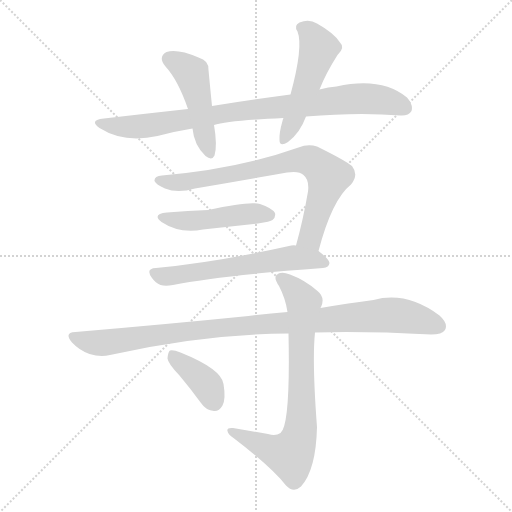
t = 0.00 s
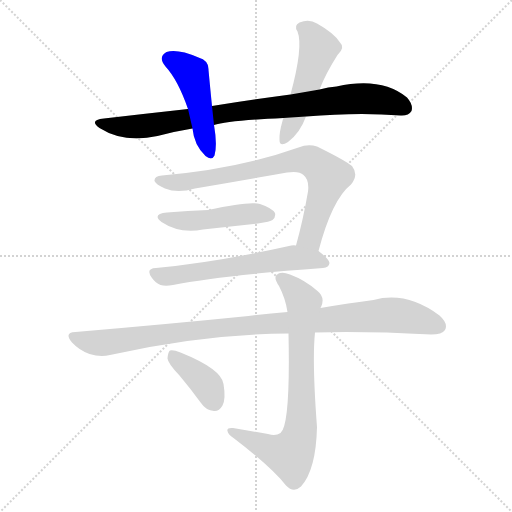
t = 1.50 s
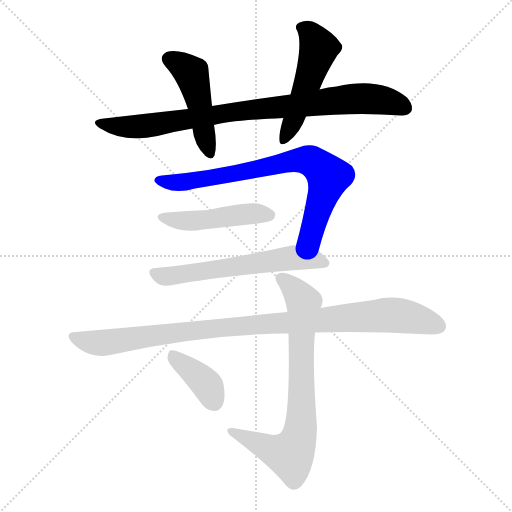
t = 3.00 s
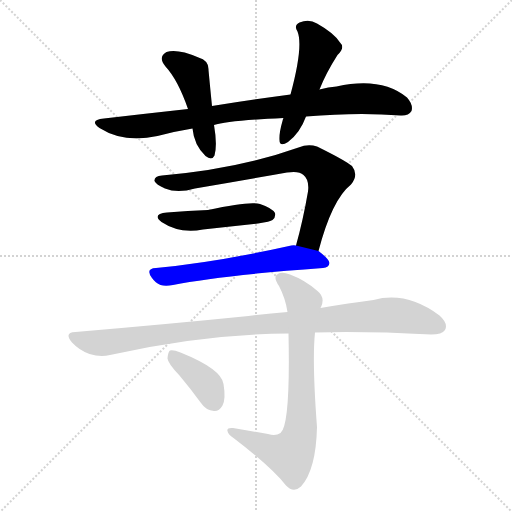
t = 4.49 s
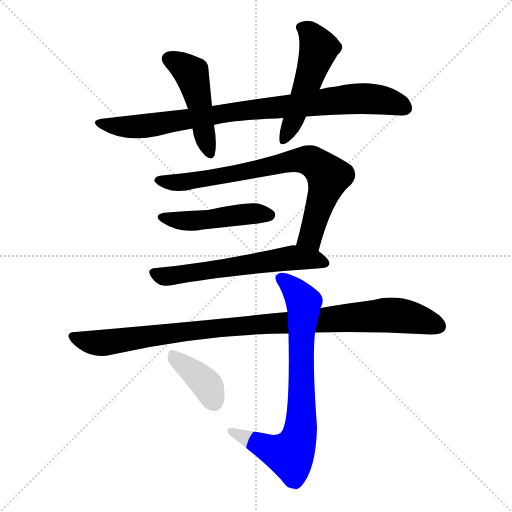
t = 5.99 s
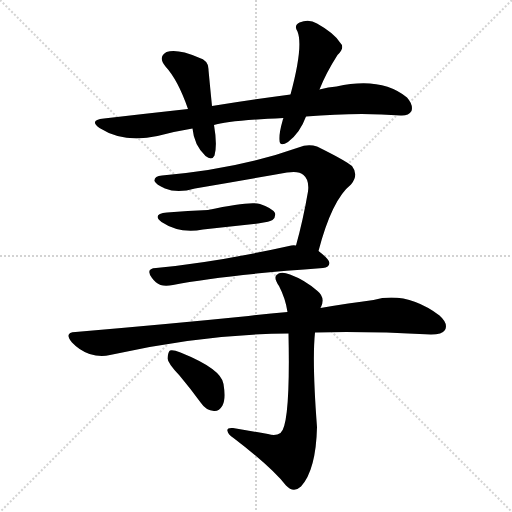
t = 7.49 s

The animated SVG that drew these frames (rendered in a browser with its animation timeline set to each time). Animation: 9 CSS @keyframes rules; one cycle of 7.49 s.

<svg version="1.1" viewBox="0 0 1024 1024" xmlns="http://www.w3.org/2000/svg">
  <g stroke="lightgray" stroke-dasharray="1,1" stroke-width="1" transform="scale(4, 4)">
    <line x1="0" y1="0" x2="256" y2="256"></line>
    <line x1="256" y1="0" x2="0" y2="256"></line>
    <line x1="128" y1="0" x2="128" y2="256"></line>
    <line x1="0" y1="128" x2="256" y2="128"></line>
  </g>
<g transform="scale(1, -1) translate(0, -900)">
   <style type="text/css">
    @keyframes keyframes0 {
      from {
       stroke: blue;
       stroke-dashoffset: 873;
       stroke-width: 128;
       }
       74% {
       animation-timing-function: step-end;
       stroke: blue;
       stroke-dashoffset: 0;
       stroke-width: 128;
       }
       to {
       stroke: black;
       stroke-width: 1024;
       }
       }
       #make-me-a-hanzi-animation-0 {
         animation: keyframes0 0.960449s both;
         animation-delay: 0.000000s;
         animation-timing-function: linear;
       }
    @keyframes keyframes1 {
      from {
       stroke: blue;
       stroke-dashoffset: 472;
       stroke-width: 128;
       }
       61% {
       animation-timing-function: step-end;
       stroke: blue;
       stroke-dashoffset: 0;
       stroke-width: 128;
       }
       to {
       stroke: black;
       stroke-width: 1024;
       }
       }
       #make-me-a-hanzi-animation-1 {
         animation: keyframes1 0.634115s both;
         animation-delay: 0.960449s;
         animation-timing-function: linear;
       }
    @keyframes keyframes2 {
      from {
       stroke: blue;
       stroke-dashoffset: 510;
       stroke-width: 128;
       }
       62% {
       animation-timing-function: step-end;
       stroke: blue;
       stroke-dashoffset: 0;
       stroke-width: 128;
       }
       to {
       stroke: black;
       stroke-width: 1024;
       }
       }
       #make-me-a-hanzi-animation-2 {
         animation: keyframes2 0.665039s both;
         animation-delay: 1.594564s;
         animation-timing-function: linear;
       }
    @keyframes keyframes3 {
      from {
       stroke: blue;
       stroke-dashoffset: 760;
       stroke-width: 128;
       }
       71% {
       animation-timing-function: step-end;
       stroke: blue;
       stroke-dashoffset: 0;
       stroke-width: 128;
       }
       to {
       stroke: black;
       stroke-width: 1024;
       }
       }
       #make-me-a-hanzi-animation-3 {
         animation: keyframes3 0.868490s both;
         animation-delay: 2.259603s;
         animation-timing-function: linear;
       }
    @keyframes keyframes4 {
      from {
       stroke: blue;
       stroke-dashoffset: 470;
       stroke-width: 128;
       }
       60% {
       animation-timing-function: step-end;
       stroke: blue;
       stroke-dashoffset: 0;
       stroke-width: 128;
       }
       to {
       stroke: black;
       stroke-width: 1024;
       }
       }
       #make-me-a-hanzi-animation-4 {
         animation: keyframes4 0.632487s both;
         animation-delay: 3.128092s;
         animation-timing-function: linear;
       }
    @keyframes keyframes5 {
      from {
       stroke: blue;
       stroke-dashoffset: 603;
       stroke-width: 128;
       }
       66% {
       animation-timing-function: step-end;
       stroke: blue;
       stroke-dashoffset: 0;
       stroke-width: 128;
       }
       to {
       stroke: black;
       stroke-width: 1024;
       }
       }
       #make-me-a-hanzi-animation-5 {
         animation: keyframes5 0.740723s both;
         animation-delay: 3.760579s;
         animation-timing-function: linear;
       }
    @keyframes keyframes6 {
      from {
       stroke: blue;
       stroke-dashoffset: 994;
       stroke-width: 128;
       }
       76% {
       animation-timing-function: step-end;
       stroke: blue;
       stroke-dashoffset: 0;
       stroke-width: 128;
       }
       to {
       stroke: black;
       stroke-width: 1024;
       }
       }
       #make-me-a-hanzi-animation-6 {
         animation: keyframes6 1.058919s both;
         animation-delay: 4.501302s;
         animation-timing-function: linear;
       }
    @keyframes keyframes7 {
      from {
       stroke: blue;
       stroke-dashoffset: 761;
       stroke-width: 128;
       }
       71% {
       animation-timing-function: step-end;
       stroke: blue;
       stroke-dashoffset: 0;
       stroke-width: 128;
       }
       to {
       stroke: black;
       stroke-width: 1024;
       }
       }
       #make-me-a-hanzi-animation-7 {
         animation: keyframes7 0.869303s both;
         animation-delay: 5.560221s;
         animation-timing-function: linear;
       }
    @keyframes keyframes8 {
      from {
       stroke: blue;
       stroke-dashoffset: 388;
       stroke-width: 128;
       }
       56% {
       animation-timing-function: step-end;
       stroke: blue;
       stroke-dashoffset: 0;
       stroke-width: 128;
       }
       to {
       stroke: black;
       stroke-width: 1024;
       }
       }
       #make-me-a-hanzi-animation-8 {
         animation: keyframes8 0.565755s both;
         animation-delay: 6.429525s;
         animation-timing-function: linear;
       }
</style>
<path d="M 612.0 667.0 Q 717.0 676.0 801.0 669.0 Q 817.0 668.0 823.0 678.0 Q 827.0 690.0 814.0 705.0 Q 763.0 747.0 673.0 727.0 Q 657.0 726.0 639.0 721.0 L 581.0 711.0 Q 506.0 701.0 424.0 688.0 L 376.0 682.0 Q 294.0 673.0 208.0 663.0 Q 177.0 660.0 199.0 644.0 Q 248.0 613.0 315.0 628.0 Q 348.0 637.0 385.0 643.0 L 428.0 650.0 Q 455.0 659.0 567.0 664.0 L 612.0 667.0 Z" fill="lightgray"></path> 
<path d="M 424.0 688.0 Q 420.0 728.0 417.0 760.0 Q 418.0 779.0 397.0 785.0 Q 355.0 803.0 333.0 796.0 Q 315.0 786.0 331.0 767.0 Q 356.0 740.0 376.0 682.0 L 385.0 643.0 Q 388.0 610.0 411.0 588.0 Q 424.0 578.0 429.0 589.0 Q 435.0 610.0 428.0 650.0 L 424.0 688.0 Z" fill="lightgray"></path> 
<path d="M 639.0 721.0 Q 652.0 754.0 675.0 790.0 Q 691.0 805.0 680.0 815.0 Q 668.0 834.0 634.0 853.0 Q 618.0 863.0 599.0 855.0 Q 587.0 849.0 595.0 837.0 Q 607.0 807.0 581.0 711.0 L 567.0 664.0 Q 566.0 663.0 565.0 658.0 Q 558.0 634.0 559.0 620.0 Q 559.0 605.0 576.0 616.0 Q 600.0 634.0 612.0 667.0 L 639.0 721.0 Z" fill="lightgray"></path> 
<path d="M 637.0 398.0 Q 664.0 501.0 702.0 531.0 Q 718.0 550.0 704.0 568.0 Q 689.0 580.0 634.0 607.0 Q 616.0 613.0 597.0 605.0 Q 476.0 562.0 324.0 549.0 Q 308.0 548.0 309.0 538.0 Q 312.0 531.0 330.0 523.0 Q 355.0 513.0 390.0 523.0 Q 484.0 539.0 574.0 555.0 Q 598.0 559.0 607.0 550.0 Q 619.0 540.0 616.0 517.0 Q 606.0 459.0 592.0 409.0 C 584.0 380.0 629.0 369.0 637.0 398.0 Z" fill="lightgray"></path> 
<path d="M 334.0 475.0 Q 303.0 472.0 323.0 456.0 Q 359.0 432.0 406.0 441.0 Q 460.0 447.0 516.0 453.0 Q 541.0 457.0 545.0 460.0 Q 552.0 466.0 550.0 474.0 Q 544.0 484.0 520.0 492.0 Q 499.0 498.0 416.0 480.0 Q 376.0 479.0 334.0 475.0 Z" fill="lightgray"></path> 
<path d="M 592.0 409.0 Q 585.0 410.0 578.0 408.0 Q 430.0 375.0 312.0 364.0 Q 290.0 363.0 304.0 344.0 Q 311.0 334.0 321.0 330.0 Q 331.0 327.0 346.0 330.0 Q 440.0 349.0 646.0 364.0 Q 658.0 365.0 659.0 374.0 Q 659.0 381.0 637.0 398.0 L 592.0 409.0 Z" fill="lightgray"></path> 
<path d="M 630.0 235.0 Q 729.0 238.0 862.0 231.0 Q 884.0 231.0 890.0 240.0 Q 897.0 253.0 879.0 269.0 Q 813.0 318.0 747.0 300.0 Q 699.0 294.0 641.0 284.0 L 575.0 276.0 Q 538.0 273.0 497.0 268.0 Q 338.0 252.0 151.0 236.0 Q 127.0 235.0 144.0 215.0 Q 159.0 199.0 179.0 192.0 Q 201.0 185.0 220.0 190.0 Q 403.0 232.0 577.0 233.0 L 630.0 235.0 Z" fill="lightgray"></path> 
<path d="M 536.0 32.0 Q 502.0 38.0 466.0 44.0 Q 453.0 45.0 455.0 38.0 Q 456.0 31.0 467.0 24.0 Q 543.0 -34.0 572.0 -71.0 Q 587.0 -87.0 602.0 -73.0 Q 632.0 -40.0 634.0 46.0 Q 624.0 178.0 630.0 235.0 L 641.0 284.0 Q 641.0 285.0 642.0 286.0 Q 651.0 305.0 635.0 318.0 Q 610.0 340.0 580.0 351.0 Q 561.0 358.0 553.0 350.0 Q 547.0 344.0 558.0 328.0 Q 571.0 303.0 575.0 276.0 L 577.0 233.0 Q 581.0 50.0 561.0 34.0 Q 551.0 27.0 536.0 32.0 Z" fill="lightgray"></path> 
<path d="M 359.0 149.0 Q 380.0 124.0 402.0 94.0 Q 412.0 79.0 428.0 78.0 Q 438.0 77.0 445.0 89.0 Q 452.0 102.0 447.0 132.0 Q 443.0 162.0 361.0 195.0 Q 346.0 201.0 340.0 199.0 Q 336.0 196.0 335.0 183.0 Q 336.0 173.0 359.0 149.0 Z" fill="lightgray"></path> 
      <clipPath id="make-me-a-hanzi-clip-0">
      <path d="M 612.0 667.0 Q 717.0 676.0 801.0 669.0 Q 817.0 668.0 823.0 678.0 Q 827.0 690.0 814.0 705.0 Q 763.0 747.0 673.0 727.0 Q 657.0 726.0 639.0 721.0 L 581.0 711.0 Q 506.0 701.0 424.0 688.0 L 376.0 682.0 Q 294.0 673.0 208.0 663.0 Q 177.0 660.0 199.0 644.0 Q 248.0 613.0 315.0 628.0 Q 348.0 637.0 385.0 643.0 L 428.0 650.0 Q 455.0 659.0 567.0 664.0 L 612.0 667.0 Z" fill="lightgray"></path>
      </clipPath>
      <path clip-path="url(#make-me-a-hanzi-clip-0)" d="M 201.0 655.0 L 224.0 648.0 L 288.0 647.0 L 467.0 677.0 L 719.0 703.0 L 773.0 699.0 L 810.0 684.0 " fill="none" id="make-me-a-hanzi-animation-0" stroke-dasharray="745 1490" stroke-linecap="round"></path>

      <clipPath id="make-me-a-hanzi-clip-1">
      <path d="M 424.0 688.0 Q 420.0 728.0 417.0 760.0 Q 418.0 779.0 397.0 785.0 Q 355.0 803.0 333.0 796.0 Q 315.0 786.0 331.0 767.0 Q 356.0 740.0 376.0 682.0 L 385.0 643.0 Q 388.0 610.0 411.0 588.0 Q 424.0 578.0 429.0 589.0 Q 435.0 610.0 428.0 650.0 L 424.0 688.0 Z" fill="lightgray"></path>
      </clipPath>
      <path clip-path="url(#make-me-a-hanzi-clip-1)" d="M 340.0 781.0 L 383.0 753.0 L 420.0 593.0 " fill="none" id="make-me-a-hanzi-animation-1" stroke-dasharray="344 688" stroke-linecap="round"></path>

      <clipPath id="make-me-a-hanzi-clip-2">
      <path d="M 639.0 721.0 Q 652.0 754.0 675.0 790.0 Q 691.0 805.0 680.0 815.0 Q 668.0 834.0 634.0 853.0 Q 618.0 863.0 599.0 855.0 Q 587.0 849.0 595.0 837.0 Q 607.0 807.0 581.0 711.0 L 567.0 664.0 Q 566.0 663.0 565.0 658.0 Q 558.0 634.0 559.0 620.0 Q 559.0 605.0 576.0 616.0 Q 600.0 634.0 612.0 667.0 L 639.0 721.0 Z" fill="lightgray"></path>
      </clipPath>
      <path clip-path="url(#make-me-a-hanzi-clip-2)" d="M 602.0 845.0 L 620.0 835.0 L 638.0 803.0 L 613.0 726.0 L 568.0 619.0 " fill="none" id="make-me-a-hanzi-animation-2" stroke-dasharray="382 764" stroke-linecap="round"></path>

      <clipPath id="make-me-a-hanzi-clip-3">
      <path d="M 637.0 398.0 Q 664.0 501.0 702.0 531.0 Q 718.0 550.0 704.0 568.0 Q 689.0 580.0 634.0 607.0 Q 616.0 613.0 597.0 605.0 Q 476.0 562.0 324.0 549.0 Q 308.0 548.0 309.0 538.0 Q 312.0 531.0 330.0 523.0 Q 355.0 513.0 390.0 523.0 Q 484.0 539.0 574.0 555.0 Q 598.0 559.0 607.0 550.0 Q 619.0 540.0 616.0 517.0 Q 606.0 459.0 592.0 409.0 C 584.0 380.0 629.0 369.0 637.0 398.0 Z" fill="lightgray"></path>
      </clipPath>
      <path clip-path="url(#make-me-a-hanzi-clip-3)" d="M 317.0 539.0 L 364.0 535.0 L 583.0 578.0 L 629.0 575.0 L 657.0 547.0 L 624.0 434.0 L 601.0 414.0 " fill="none" id="make-me-a-hanzi-animation-3" stroke-dasharray="632 1264" stroke-linecap="round"></path>

      <clipPath id="make-me-a-hanzi-clip-4">
      <path d="M 334.0 475.0 Q 303.0 472.0 323.0 456.0 Q 359.0 432.0 406.0 441.0 Q 460.0 447.0 516.0 453.0 Q 541.0 457.0 545.0 460.0 Q 552.0 466.0 550.0 474.0 Q 544.0 484.0 520.0 492.0 Q 499.0 498.0 416.0 480.0 Q 376.0 479.0 334.0 475.0 Z" fill="lightgray"></path>
      </clipPath>
      <path clip-path="url(#make-me-a-hanzi-clip-4)" d="M 327.0 467.0 L 347.0 460.0 L 396.0 459.0 L 498.0 473.0 L 539.0 470.0 " fill="none" id="make-me-a-hanzi-animation-4" stroke-dasharray="342 684" stroke-linecap="round"></path>

      <clipPath id="make-me-a-hanzi-clip-5">
      <path d="M 592.0 409.0 Q 585.0 410.0 578.0 408.0 Q 430.0 375.0 312.0 364.0 Q 290.0 363.0 304.0 344.0 Q 311.0 334.0 321.0 330.0 Q 331.0 327.0 346.0 330.0 Q 440.0 349.0 646.0 364.0 Q 658.0 365.0 659.0 374.0 Q 659.0 381.0 637.0 398.0 L 592.0 409.0 Z" fill="lightgray"></path>
      </clipPath>
      <path clip-path="url(#make-me-a-hanzi-clip-5)" d="M 309.0 354.0 L 325.0 347.0 L 358.0 350.0 L 587.0 384.0 L 651.0 374.0 " fill="none" id="make-me-a-hanzi-animation-5" stroke-dasharray="475 950" stroke-linecap="round"></path>

      <clipPath id="make-me-a-hanzi-clip-6">
      <path d="M 630.0 235.0 Q 729.0 238.0 862.0 231.0 Q 884.0 231.0 890.0 240.0 Q 897.0 253.0 879.0 269.0 Q 813.0 318.0 747.0 300.0 Q 699.0 294.0 641.0 284.0 L 575.0 276.0 Q 538.0 273.0 497.0 268.0 Q 338.0 252.0 151.0 236.0 Q 127.0 235.0 144.0 215.0 Q 159.0 199.0 179.0 192.0 Q 201.0 185.0 220.0 190.0 Q 403.0 232.0 577.0 233.0 L 630.0 235.0 Z" fill="lightgray"></path>
      </clipPath>
      <path clip-path="url(#make-me-a-hanzi-clip-6)" d="M 147.0 226.0 L 201.0 214.0 L 372.0 238.0 L 783.0 270.0 L 830.0 264.0 L 878.0 248.0 " fill="none" id="make-me-a-hanzi-animation-6" stroke-dasharray="866 1732" stroke-linecap="round"></path>

      <clipPath id="make-me-a-hanzi-clip-7">
      <path d="M 536.0 32.0 Q 502.0 38.0 466.0 44.0 Q 453.0 45.0 455.0 38.0 Q 456.0 31.0 467.0 24.0 Q 543.0 -34.0 572.0 -71.0 Q 587.0 -87.0 602.0 -73.0 Q 632.0 -40.0 634.0 46.0 Q 624.0 178.0 630.0 235.0 L 641.0 284.0 Q 641.0 285.0 642.0 286.0 Q 651.0 305.0 635.0 318.0 Q 610.0 340.0 580.0 351.0 Q 561.0 358.0 553.0 350.0 Q 547.0 344.0 558.0 328.0 Q 571.0 303.0 575.0 276.0 L 577.0 233.0 Q 581.0 50.0 561.0 34.0 Q 551.0 27.0 536.0 32.0 Z" fill="lightgray"></path>
      </clipPath>
      <path clip-path="url(#make-me-a-hanzi-clip-7)" d="M 562.0 344.0 L 595.0 314.0 L 607.0 295.0 L 601.0 220.0 L 603.0 55.0 L 596.0 19.0 L 580.0 -10.0 L 553.0 -4.0 L 462.0 37.0 " fill="none" id="make-me-a-hanzi-animation-7" stroke-dasharray="633 1266" stroke-linecap="round"></path>

      <clipPath id="make-me-a-hanzi-clip-8">
      <path d="M 359.0 149.0 Q 380.0 124.0 402.0 94.0 Q 412.0 79.0 428.0 78.0 Q 438.0 77.0 445.0 89.0 Q 452.0 102.0 447.0 132.0 Q 443.0 162.0 361.0 195.0 Q 346.0 201.0 340.0 199.0 Q 336.0 196.0 335.0 183.0 Q 336.0 173.0 359.0 149.0 Z" fill="lightgray"></path>
      </clipPath>
      <path clip-path="url(#make-me-a-hanzi-clip-8)" d="M 344.0 193.0 L 355.0 178.0 L 406.0 139.0 L 429.0 96.0 " fill="none" id="make-me-a-hanzi-animation-8" stroke-dasharray="260 520" stroke-linecap="round"></path>

</g>
</svg>
